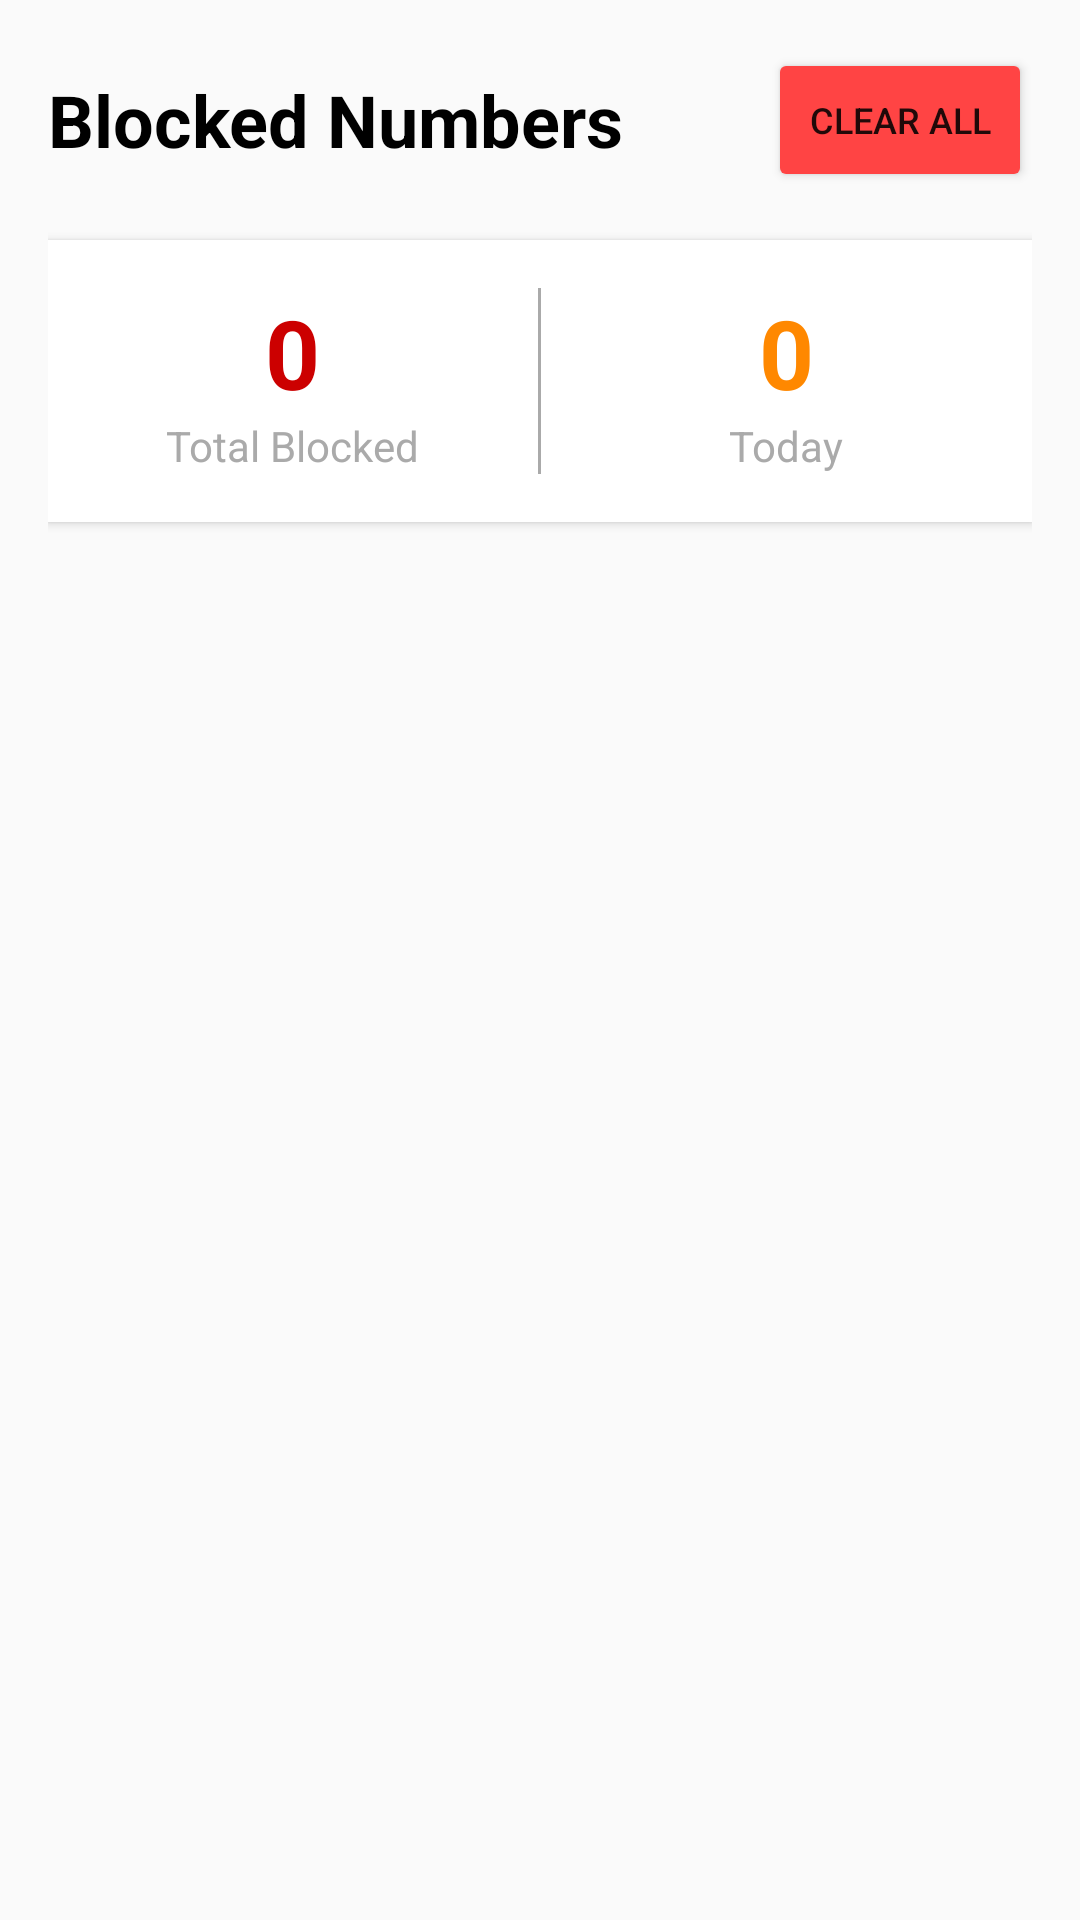

This screen was rendered from an Android layout file. Write that file and the resources it references.
<!-- AndroidManifest.xml: application theme Theme.AppCompat.Light.DarkActionBar -->
<!-- res/layout/activity_blocked_numbers.xml -->
<?xml version="1.0" encoding="utf-8"?>
<LinearLayout xmlns:android="http://schemas.android.com/apk/res/android"
    android:layout_width="match_parent"
    android:layout_height="match_parent"
    android:orientation="vertical"
    android:padding="16dp">

    
    <LinearLayout
        android:layout_width="match_parent"
        android:layout_height="wrap_content"
        android:orientation="horizontal"
        android:gravity="center_vertical"
        android:layout_marginBottom="16dp">

        <TextView
            android:layout_width="0dp"
            android:layout_height="wrap_content"
            android:layout_weight="1"
            android:text="Blocked Numbers"
            android:textSize="24sp"
            android:textStyle="bold"
            android:textColor="@android:color/black" />

        <Button
            android:id="@+id/btn_clear_all"
            android:layout_width="wrap_content"
            android:layout_height="wrap_content"
            android:text="Clear All"
            android:textSize="12sp"
            android:backgroundTint="@android:color/holo_red_light" />

    </LinearLayout>

    
    <LinearLayout
        android:layout_width="match_parent"
        android:layout_height="wrap_content"
        android:orientation="horizontal"
        android:background="@android:color/white"
        android:elevation="2dp"
        android:padding="16dp"
        android:layout_marginBottom="16dp">

        <LinearLayout
            android:layout_width="0dp"
            android:layout_height="wrap_content"
            android:layout_weight="1"
            android:orientation="vertical"
            android:gravity="center">

            <TextView
                android:id="@+id/tv_total_blocked"
                android:layout_width="wrap_content"
                android:layout_height="wrap_content"
                android:text="0"
                android:textSize="32sp"
                android:textStyle="bold"
                android:textColor="@android:color/holo_red_dark" />

            <TextView
                android:layout_width="wrap_content"
                android:layout_height="wrap_content"
                android:text="Total Blocked"
                android:textSize="14sp"
                android:textColor="@android:color/darker_gray" />

        </LinearLayout>

        <View
            android:layout_width="1dp"
            android:layout_height="match_parent"
            android:background="@android:color/darker_gray"
            android:layout_marginHorizontal="16dp" />

        <LinearLayout
            android:layout_width="0dp"
            android:layout_height="wrap_content"
            android:layout_weight="1"
            android:orientation="vertical"
            android:gravity="center">

            <TextView
                android:id="@+id/tv_today_blocked"
                android:layout_width="wrap_content"
                android:layout_height="wrap_content"
                android:text="0"
                android:textSize="32sp"
                android:textStyle="bold"
                android:textColor="@android:color/holo_orange_dark" />

            <TextView
                android:layout_width="wrap_content"
                android:layout_height="wrap_content"
                android:text="Today"
                android:textSize="14sp"
                android:textColor="@android:color/darker_gray" />

        </LinearLayout>

    </LinearLayout>

    
    <TextView
        android:id="@+id/tv_empty_blocked"
        android:layout_width="match_parent"
        android:layout_height="wrap_content"
        android:text="No blocked numbers yet.\nNumbers will appear here when calls are blocked."
        android:textSize="16sp"
        android:textColor="@android:color/darker_gray"
        android:gravity="center"
        android:padding="32dp"
        android:visibility="gone" />

    
    <androidx.recyclerview.widget.RecyclerView
        android:id="@+id/rv_blocked_numbers"
        android:layout_width="match_parent"
        android:layout_height="0dp"
        android:layout_weight="1"
        android:scrollbars="vertical" />

</LinearLayout>
<!-- resources referenced by this layout -->
<resources>

</resources>
